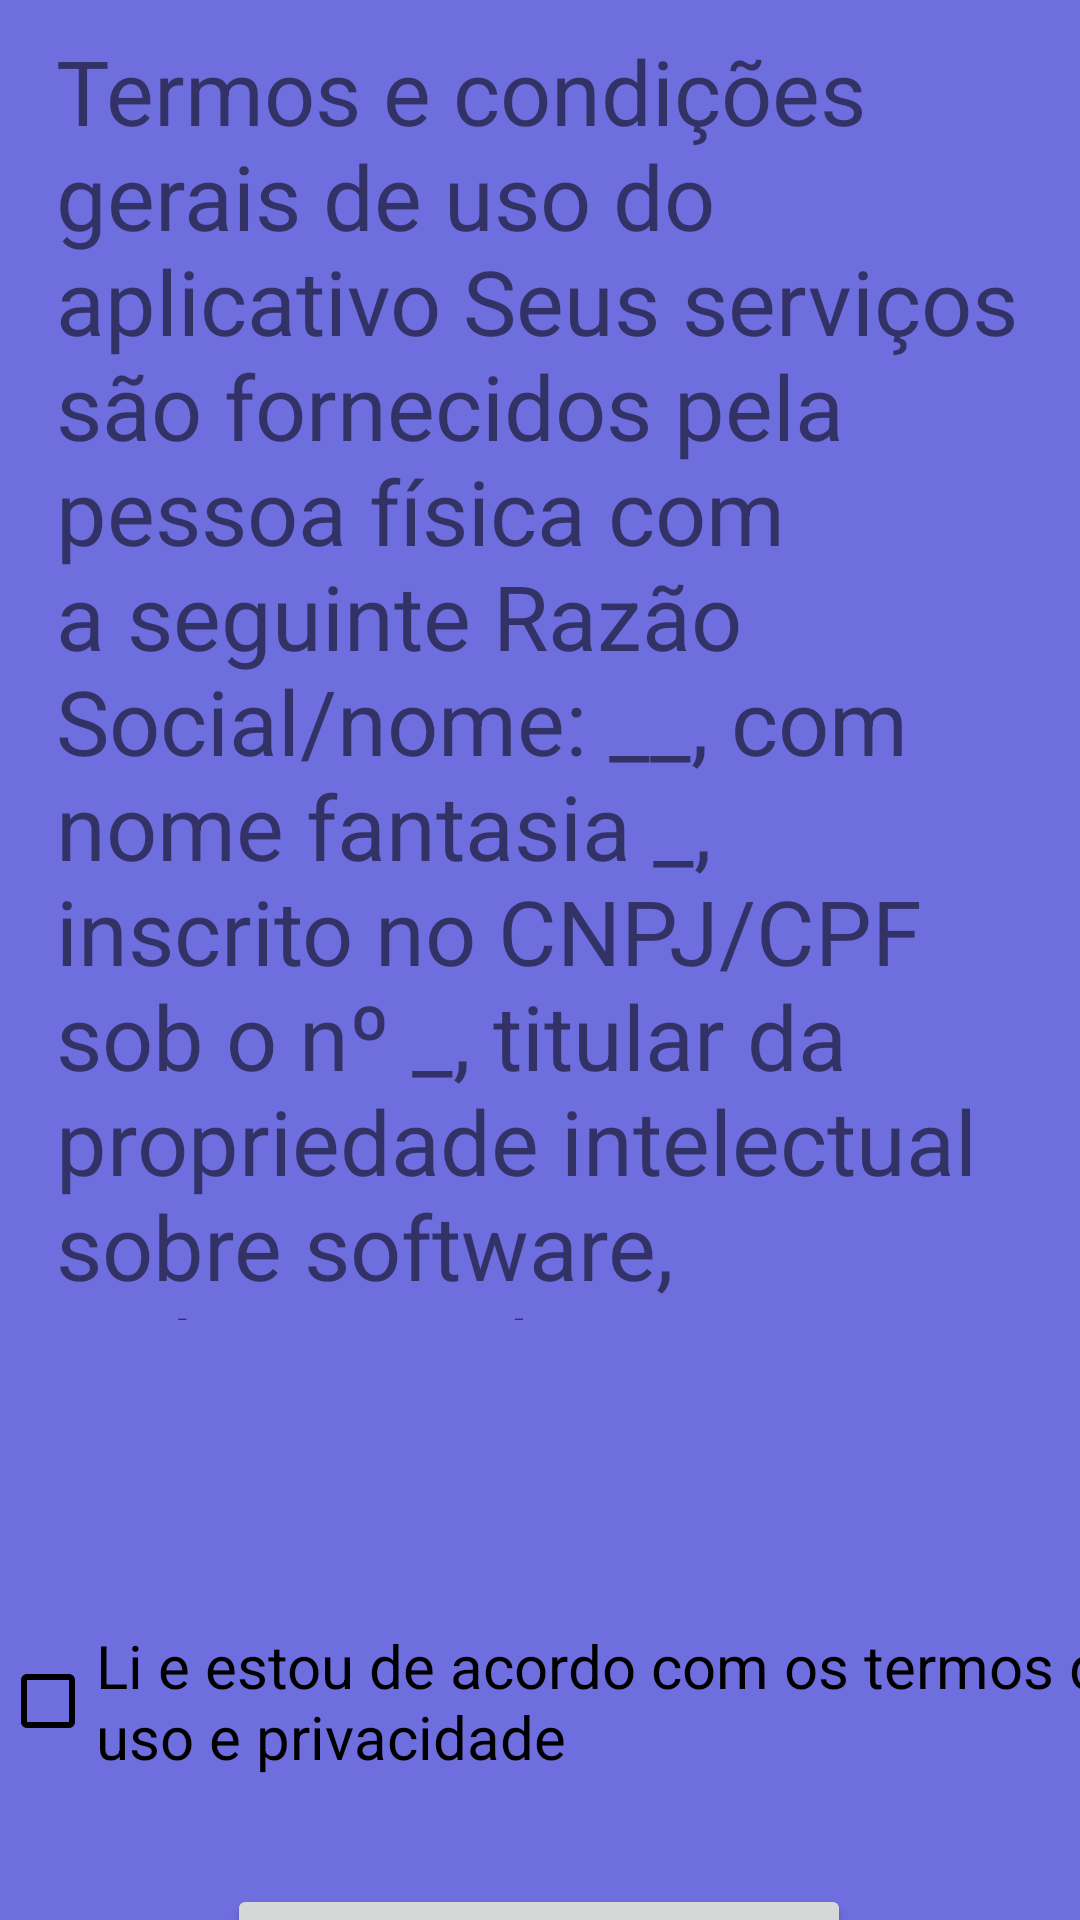

Here is an Android app screen rendered from its layout file. Give the layout XML and the strings, colors and styles it references.
<!-- AndroidManifest.xml: application theme Theme.CityJava -->
<!-- res/layout/activity_termos_uso.xml -->
<?xml version="1.0" encoding="utf-8"?>
<androidx.constraintlayout.widget.ConstraintLayout xmlns:android="http://schemas.android.com/apk/res/android"
    xmlns:app="http://schemas.android.com/apk/res-auto"
    xmlns:tools="http://schemas.android.com/tools"
    android:layout_width="match_parent"
    android:layout_height="match_parent"
    android:background="@color/blue"
    tools:context=".TermosUso">


    <View
        android:id="@+id/container"
        style="@style/Edit_Text"
        android:layout_width="377dp"
        android:layout_height="491dp"
        android:layout_margin="50dp"
        android:layout_marginTop="50dp"
        android:text="@string/text_justified"
        app:layout_constraintEnd_toEndOf="parent"
        app:layout_constraintHorizontal_bias="0.47"
        app:layout_constraintStart_toStartOf="parent"
        />

    <TextView
        android:id="@+id/tv_justified_text"
        android:layout_width="322dp"
        android:layout_height="430dp"
        android:layout_margin="3dp"
        android:text="@string/text_justified"
        android:textSize="30dp"
        app:layout_constraintBottom_toBottomOf="parent"
        app:layout_constraintHorizontal_bias="0.494"
        app:layout_constraintLeft_toLeftOf="parent"
        app:layout_constraintRight_toRightOf="parent"
        app:layout_constraintTop_toTopOf="parent"
        app:layout_constraintVertical_bias="0.034"
        tools:ignore="MissingClass" />

    <View
        android:id="@+id/check"
        style="@style/Edit_Text"
        android:layout_width="410dp"
        android:layout_height="55dp"
        android:layout_margin="50dp"
        android:layout_marginTop="80dp"
        app:layout_constraintTop_toBottomOf="@+id/container"
        tools:layout_editor_absoluteX="5dp" />

    <CheckBox
        android:id="@+id/checkBox"
        android:layout_width="398dp"
        android:layout_height="52dp"
        android:layout_marginTop="50dp"
        android:buttonTint="@color/black"
        android:text="Li e estou de acordo com os termos de uso e privacidade"
        android:textColor="@color/black"
        android:textSize="20dp"
        app:layout_constraintTop_toBottomOf="@+id/container"
        tools:layout_editor_absoluteX="6dp" />

    <Button
        android:id="@+id/bt_validacao"
        style="@drawable/button"
        android:layout_width="208dp"
        android:layout_height="54dp"
        android:layout_marginTop="32dp"

        android:text="Proximo"
        android:textAllCaps="false"
        android:textColor="@color/black"
        app:layout_constraintEnd_toEndOf="parent"
        app:layout_constraintHorizontal_bias="0.497"
        app:layout_constraintStart_toStartOf="parent"
        app:layout_constraintTop_toBottomOf="@id/check" />

    <ImageView
        android:id="@+id/imageView4"
        android:layout_width="375dp"
        android:layout_height="126dp"
        app:srcCompat="@drawable/nuvens"
        tools:layout_editor_absoluteX="19dp"
        tools:layout_editor_absoluteY="789dp"
        app:layout_constraintTop_toBottomOf="@+id/bt_validacao"
        />
</androidx.constraintlayout.widget.ConstraintLayout>
<!-- resources referenced by this layout -->
<resources>
  <color name="black">#FF000000</color>
  <color name="blue">#6F6EDF</color>
  <color name="teal_200">#51EB96</color>
  <color name="white">#FFFFFFFF</color>
  <color name="teal_700">#ffffff</color>
</resources>
